Run: headless pygame with SDL's dummy video driver; simulated clock (each Clock.tick advances the game by its frame time, no real sleeping); random seed 0; keys injected as events and as key.get_pressed() state; mouse plan: one left click at the window centre at the start of phase 2, then a move to the lower-right quarter at the start of phase 3; restart key R tapped at the start of phases 3 and 4.
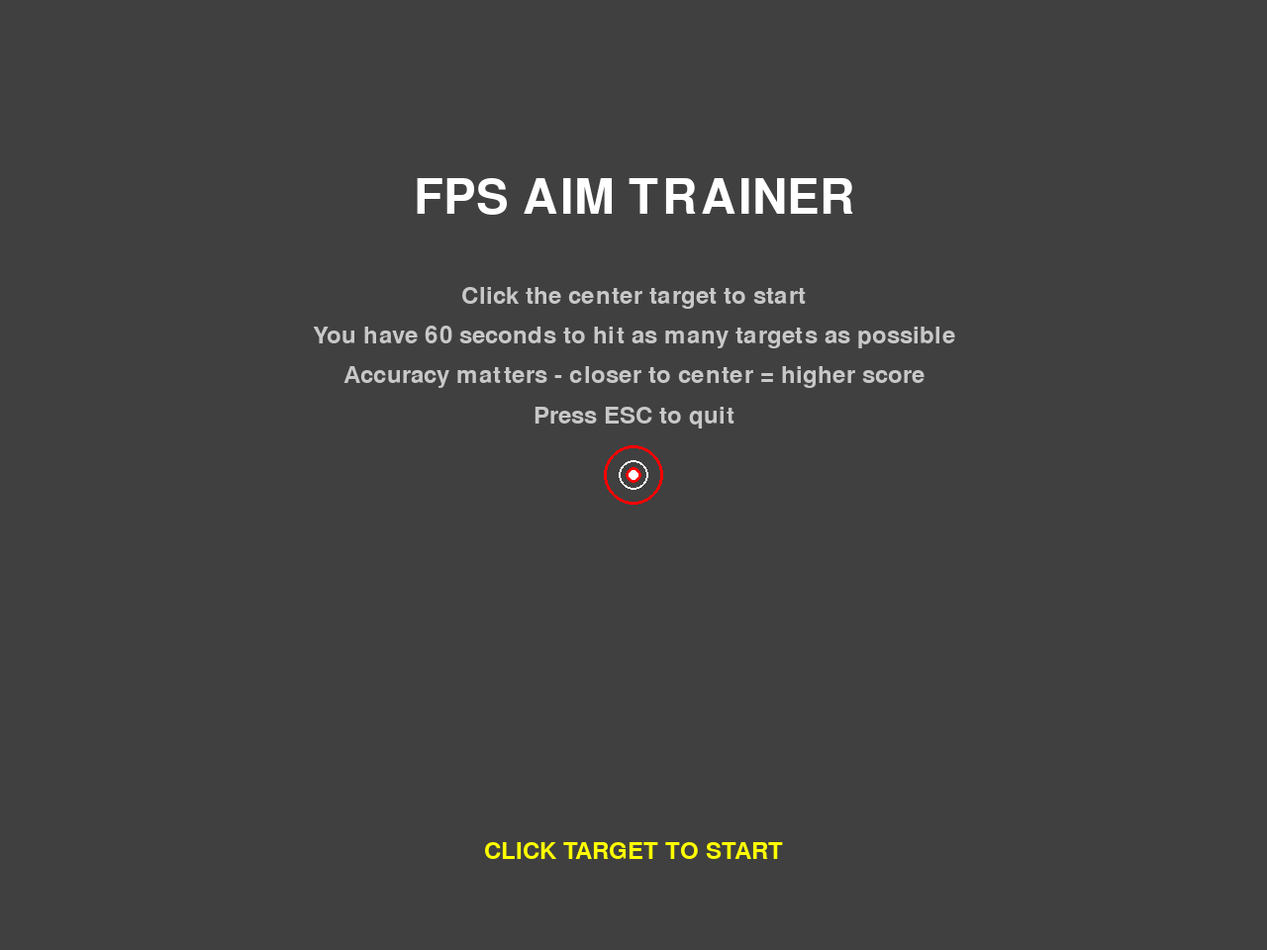
Frame 1 of 4 · flips 1–60 · no input
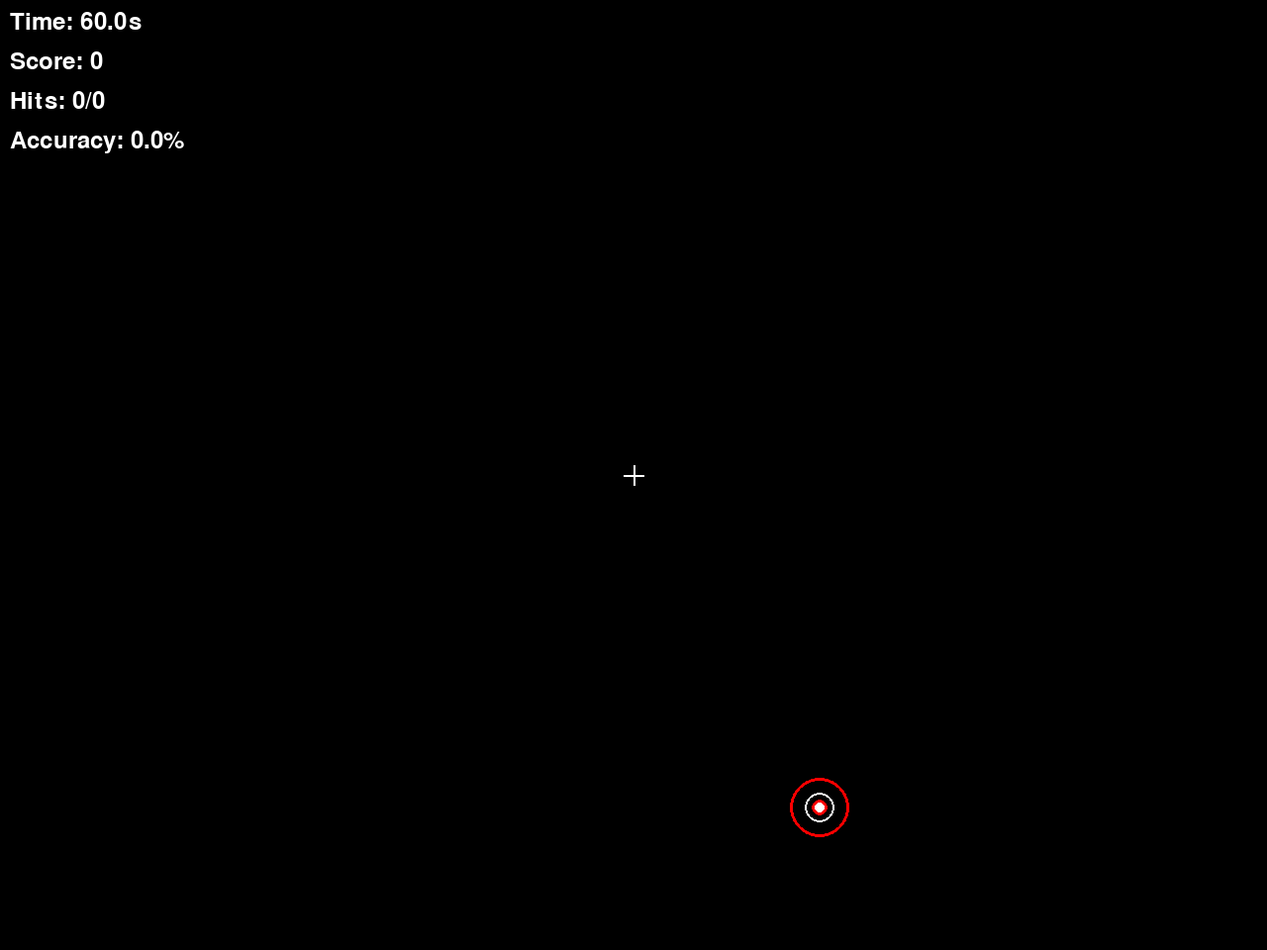
Frame 2 of 4 · flips 61–180 · clicked the window centre · tapped SPACE, RETURN · held RIGHT (→), D
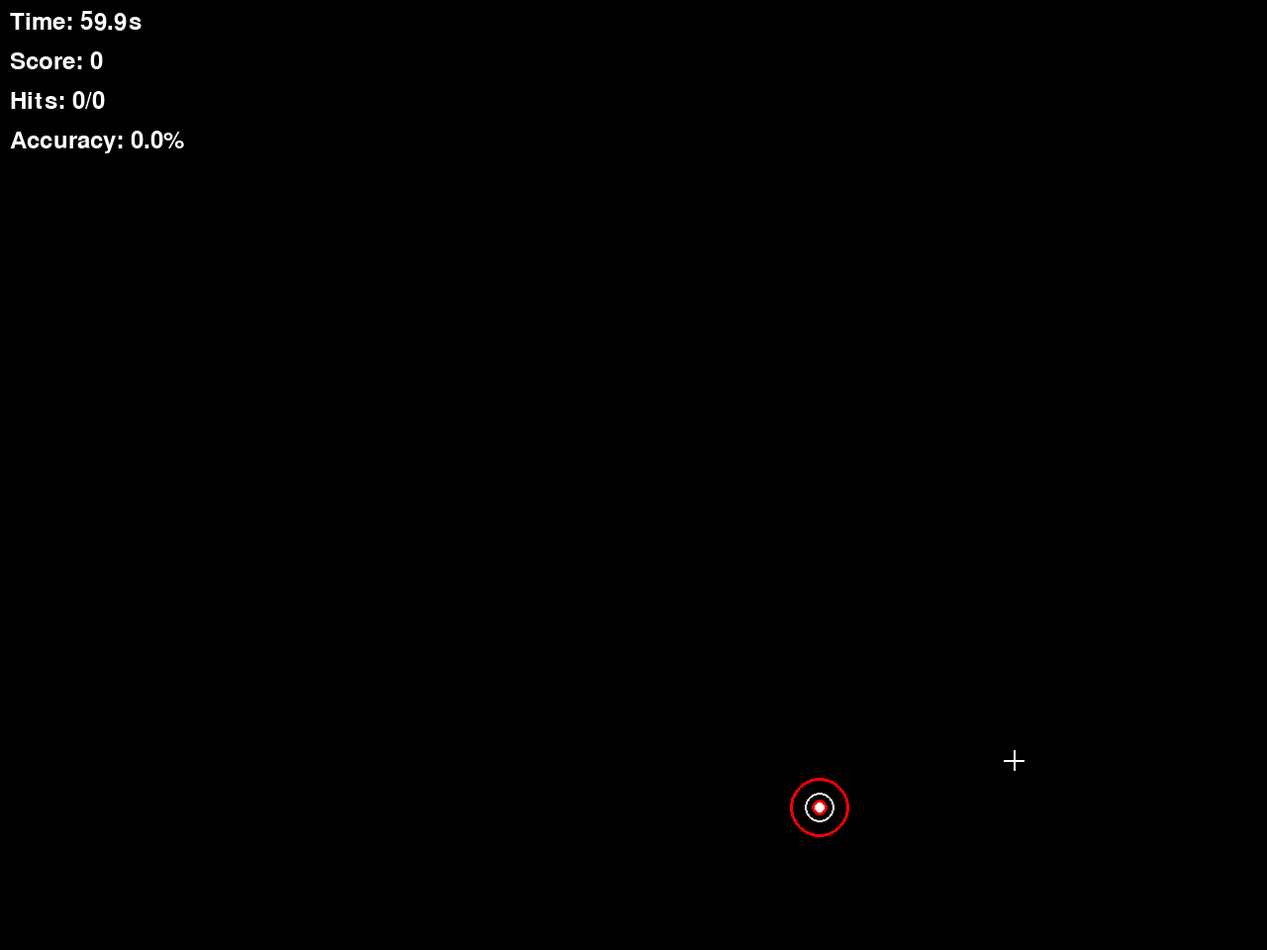
Frame 3 of 4 · flips 181–300 · moved the mouse to the lower-right quarter · tapped R · held DOWN (↓), S
Frame 4 of 4 · flips 301–420 · tapped R · held LEFT (←), A, UP (↑), W · screen unchanged from frame 3, image omitted

The pygame program that drew these frames:

#!/usr/bin/env python3
"""
FPS AIM Training Game
Resolution: 1280x960
Time: 60 seconds
Scoring: Based on distance from target center
"""

import pygame
import math
import random
import time
import sys

# Initialize Pygame
pygame.init()

# Constants
WINDOW_WIDTH = 1280
WINDOW_HEIGHT = 960
FPS = 60
GAME_TIME = 60  # seconds

# Colors
BLACK = (0, 0, 0)
WHITE = (255, 255, 255)
RED = (255, 0, 0)
GREEN = (0, 255, 0)
BLUE = (0, 0, 255)
GRAY = (128, 128, 128)
LIGHT_GRAY = (200, 200, 200)
DARK_GRAY = (64, 64, 64)
YELLOW = (255, 255, 0)
ORANGE = (255, 165, 0)

# Target settings
TARGET_RADIUS = 30
TARGET_CENTER_RADIUS = 8
TARGET_INNER_RADIUS = 15
TARGET_OUTER_RADIUS = 30

class Target:
    def __init__(self, x, y):
        self.x = x
        self.y = y
        self.radius = TARGET_RADIUS
        self.hit = False
        self.hit_time = 0
        
    def draw(self, screen):
        """Draw the target with concentric circles"""
        if not self.hit:
            # Outer ring (red)
            pygame.draw.circle(screen, RED, (int(self.x), int(self.y)), TARGET_OUTER_RADIUS, 3)
            # Middle ring (white)
            pygame.draw.circle(screen, WHITE, (int(self.x), int(self.y)), TARGET_INNER_RADIUS, 2)
            # Center dot (red)
            pygame.draw.circle(screen, RED, (int(self.x), int(self.y)), TARGET_CENTER_RADIUS)
            # Center dot inner (white)
            pygame.draw.circle(screen, WHITE, (int(self.x), int(self.y)), TARGET_CENTER_RADIUS - 3)
        else:
            # Hit effect - brief flash
            if time.time() - self.hit_time < 0.2:
                pygame.draw.circle(screen, GREEN, (int(self.x), int(self.y)), TARGET_OUTER_RADIUS)
    
    def is_clicked(self, click_x, click_y):
        """Check if the target was clicked"""
        distance = math.sqrt((click_x - self.x) ** 2 + (click_y - self.y) ** 2)
        return distance <= TARGET_OUTER_RADIUS
    
    def get_hit_score(self, click_x, click_y):
        """Calculate score based on distance from center"""
        distance = math.sqrt((click_x - self.x) ** 2 + (click_y - self.y) ** 2)
        
        if distance <= TARGET_CENTER_RADIUS:
            return 100  # Bullseye
        elif distance <= TARGET_INNER_RADIUS:
            # Inner ring: 60-80 points based on distance
            return max(60, 80 - int((distance - TARGET_CENTER_RADIUS) * 2))
        elif distance <= TARGET_OUTER_RADIUS:
            # Outer ring: 10-50 points based on distance
            return max(10, 50 - int((distance - TARGET_INNER_RADIUS) * 2))
        else:
            return 0  # Miss
    
    def move_to_random_position(self):
        """Move target to a random position on screen"""
        margin = TARGET_OUTER_RADIUS + 10
        self.x = random.randint(margin, WINDOW_WIDTH - margin)
        self.y = random.randint(margin, WINDOW_HEIGHT - margin)
        self.hit = False

class Game:
    def __init__(self):
        self.screen = pygame.display.set_mode((WINDOW_WIDTH, WINDOW_HEIGHT))
        pygame.display.set_caption("FPS AIM Trainer")
        self.clock = pygame.time.Clock()
        self.font = pygame.font.Font(None, 36)
        self.big_font = pygame.font.Font(None, 72)
        self.small_font = pygame.font.Font(None, 24)
        
        # Game state
        self.state = "start"  # start, playing, finished
        self.start_time = 0
        self.score = 0
        self.hits = 0
        self.total_clicks = 0
        self.hit_scores = []
        
        # Target
        self.target = Target(WINDOW_WIDTH // 2, WINDOW_HEIGHT // 2)
        
    def handle_events(self):
        """Handle pygame events"""
        for event in pygame.event.get():
            if event.type == pygame.QUIT:
                return False
            
            elif event.type == pygame.KEYDOWN:
                if event.key == pygame.K_ESCAPE:
                    return False
                elif event.key == pygame.K_r and self.state == "finished":
                    self.restart_game()
            
            elif event.type == pygame.MOUSEBUTTONDOWN:
                if event.button == 1:  # Left click
                    self.handle_click(event.pos[0], event.pos[1])
        
        return True
    
    def handle_click(self, x, y):
        """Handle mouse clicks"""
        if self.state == "start":
            # Check if clicked on center target to start game
            if self.target.is_clicked(x, y):
                self.start_game()
        
        elif self.state == "playing":
            self.total_clicks += 1
            
            if self.target.is_clicked(x, y):
                # Hit!
                hit_score = self.target.get_hit_score(x, y)
                self.score += hit_score
                self.hits += 1
                self.hit_scores.append(hit_score)
                self.target.hit = True
                self.target.hit_time = time.time()
                
                # Move target to new position after short delay
                self.target.move_to_random_position()
    
    def start_game(self):
        """Start the game"""
        self.state = "playing"
        self.start_time = time.time()
        self.score = 0
        self.hits = 0
        self.total_clicks = 0
        self.hit_scores = []
        self.target.move_to_random_position()
    
    def restart_game(self):
        """Restart the game"""
        self.state = "start"
        self.target.x = WINDOW_WIDTH // 2
        self.target.y = WINDOW_HEIGHT // 2
        self.target.hit = False
    
    def update(self):
        """Update game logic"""
        if self.state == "playing":
            elapsed_time = time.time() - self.start_time
            if elapsed_time >= GAME_TIME:
                self.state = "finished"
    
    def draw_start_screen(self):
        """Draw the start screen"""
        self.screen.fill(DARK_GRAY)
        
        # Title
        title = self.big_font.render("FPS AIM TRAINER", True, WHITE)
        title_rect = title.get_rect(center=(WINDOW_WIDTH // 2, 200))
        self.screen.blit(title, title_rect)
        
        # Instructions
        instructions = [
            "Click the center target to start",
            "You have 60 seconds to hit as many targets as possible",
            "Accuracy matters - closer to center = higher score",
            "Press ESC to quit"
        ]
        
        for i, instruction in enumerate(instructions):
            text = self.font.render(instruction, True, LIGHT_GRAY)
            text_rect = text.get_rect(center=(WINDOW_WIDTH // 2, 300 + i * 40))
            self.screen.blit(text, text_rect)
        
        # Draw center target
        self.target.draw(self.screen)
        
        # Click to start text
        start_text = self.font.render("CLICK TARGET TO START", True, YELLOW)
        start_rect = start_text.get_rect(center=(WINDOW_WIDTH // 2, WINDOW_HEIGHT - 100))
        self.screen.blit(start_text, start_rect)
    
    def draw_game_screen(self):
        """Draw the game screen"""
        self.screen.fill(BLACK)
        
        # Draw target
        self.target.draw(self.screen)
        
        # Draw UI
        elapsed_time = time.time() - self.start_time
        remaining_time = max(0, GAME_TIME - elapsed_time)
        
        # Timer
        timer_text = self.font.render(f"Time: {remaining_time:.1f}s", True, WHITE)
        self.screen.blit(timer_text, (10, 10))
        
        # Score
        score_text = self.font.render(f"Score: {self.score}", True, WHITE)
        self.screen.blit(score_text, (10, 50))
        
        # Hits
        hits_text = self.font.render(f"Hits: {self.hits}/{self.total_clicks}", True, WHITE)
        self.screen.blit(hits_text, (10, 90))
        
        # Accuracy
        accuracy = (self.hits / self.total_clicks * 100) if self.total_clicks > 0 else 0
        accuracy_text = self.font.render(f"Accuracy: {accuracy:.1f}%", True, WHITE)
        self.screen.blit(accuracy_text, (10, 130))
        
        # Crosshair at mouse position
        mouse_pos = pygame.mouse.get_pos()
        pygame.draw.line(self.screen, WHITE, 
                        (mouse_pos[0] - 10, mouse_pos[1]), 
                        (mouse_pos[0] + 10, mouse_pos[1]), 2)
        pygame.draw.line(self.screen, WHITE, 
                        (mouse_pos[0], mouse_pos[1] - 10), 
                        (mouse_pos[0], mouse_pos[1] + 10), 2)
    
    def draw_end_screen(self):
        """Draw the end screen with final score"""
        self.screen.fill(DARK_GRAY)
        
        # Game Over
        game_over = self.big_font.render("GAME OVER", True, WHITE)
        game_over_rect = game_over.get_rect(center=(WINDOW_WIDTH // 2, 150))
        self.screen.blit(game_over, game_over_rect)
        
        # Final Score
        final_score = self.big_font.render(f"FINAL SCORE: {self.score}", True, YELLOW)
        score_rect = final_score.get_rect(center=(WINDOW_WIDTH // 2, 250))
        self.screen.blit(final_score, score_rect)
        
        # Statistics
        accuracy = (self.hits / self.total_clicks * 100) if self.total_clicks > 0 else 0
        avg_score = sum(self.hit_scores) / len(self.hit_scores) if self.hit_scores else 0
        
        stats = [
            f"Targets Hit: {self.hits}",
            f"Total Clicks: {self.total_clicks}",
            f"Accuracy: {accuracy:.1f}%",
            f"Average Hit Score: {avg_score:.1f}",
            f"Hits per Second: {self.hits / GAME_TIME:.1f}"
        ]
        
        for i, stat in enumerate(stats):
            text = self.font.render(stat, True, LIGHT_GRAY)
            text_rect = text.get_rect(center=(WINDOW_WIDTH // 2, 350 + i * 30))
            self.screen.blit(text, text_rect)
        
        # Performance rating
        if accuracy >= 80 and avg_score >= 80:
            rating = "EXCELLENT!"
            color = GREEN
        elif accuracy >= 60 and avg_score >= 60:
            rating = "GOOD"
            color = YELLOW
        elif accuracy >= 40 and avg_score >= 40:
            rating = "FAIR"
            color = ORANGE
        else:
            rating = "NEEDS PRACTICE"
            color = RED
        
        rating_text = self.big_font.render(rating, True, color)
        rating_rect = rating_text.get_rect(center=(WINDOW_WIDTH // 2, 550))
        self.screen.blit(rating_text, rating_rect)
        
        # Restart instruction
        restart_text = self.font.render("Press R to restart or ESC to quit", True, WHITE)
        restart_rect = restart_text.get_rect(center=(WINDOW_WIDTH // 2, WINDOW_HEIGHT - 50))
        self.screen.blit(restart_text, restart_rect)
    
    def draw(self):
        """Main draw function"""
        if self.state == "start":
            self.draw_start_screen()
        elif self.state == "playing":
            self.draw_game_screen()
        elif self.state == "finished":
            self.draw_end_screen()
        
        pygame.display.flip()
    
    def run(self):
        """Main game loop"""
        running = True
        
        while running:
            running = self.handle_events()
            self.update()
            self.draw()
            self.clock.tick(FPS)
        
        pygame.quit()
        sys.exit()

if __name__ == "__main__":
    game = Game()
    game.run()
